9-way image classification set "Lemon_Dataset" from GitHub (pearlispearl/DeepLearning-Group2-LemonLeafDisease); label vocabulary: anthracnose, bacterial blight, citrus canker, curl virus, deficiency leaf, dry leaf, healthy leaf, sooty mould, spider mites.

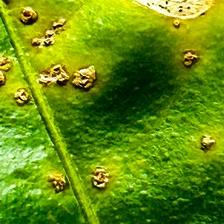
Label: citrus canker

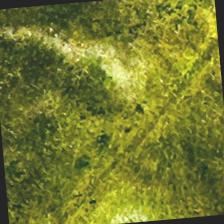
Label: sooty mould

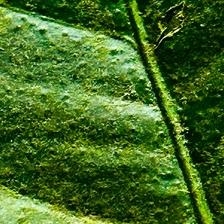
Label: deficiency leaf

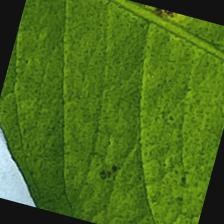
Label: anthracnose

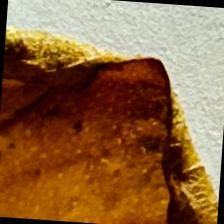
Label: dry leaf

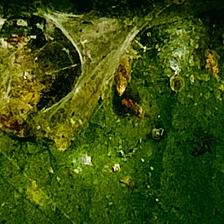
Label: spider mites
